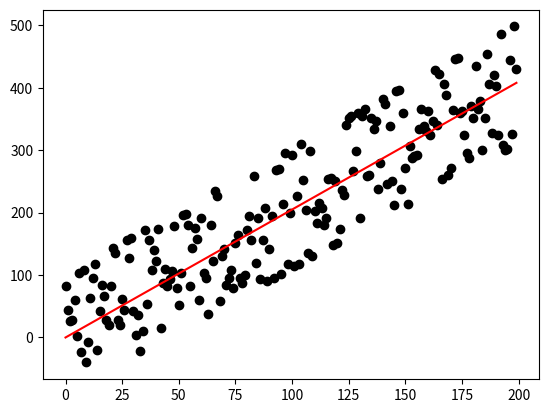

Reproduce this figure in Python.
import numpy as np
import matplotlib.pyplot as plt


def gradient_descent(m_now, b_now, data : list, L):
    m_gradient = 0.0
    b_gradient = 0.0
    n = len(data)

    for i in range(n):
        x = data[i][0]
        y = data[i][1]

        m_gradient += (1/n) * x * (( m_now*x + b_now ) - y)
        b_gradient += (1/n) * (( m_now*x + b_now ) - y)

    m = m_now - L * m_gradient
    b = b_now - L * b_gradient

    return m, b

n = 200
data = [(i , 2*i + 12 + 10*np.random.randint(-10, 10) ) for i in range(0, n)]

m, b = 0, 0

# first i tried L = 0.001 but after some iteration it returned None
# the i changed it to lower values like 0.00001 and it fixed
L = 0.00001
epochs = 500

m_before = 0
for i in range(epochs):
    m, b = gradient_descent(m, b, data, L)
    m_after = m
    if m_after - m_before < 0.001:
        break

    m_before = m
    if i%2 == 0 :
        print(f"Epoch : {i} m={m}, b={b}")

plt.scatter( [ item[0] for item in data], [ item[1] for item in data], color = 'black')
plt.plot(list(range(0, n)), [ m*x +b for x in range(0, n)], color = 'red')
plt.show()